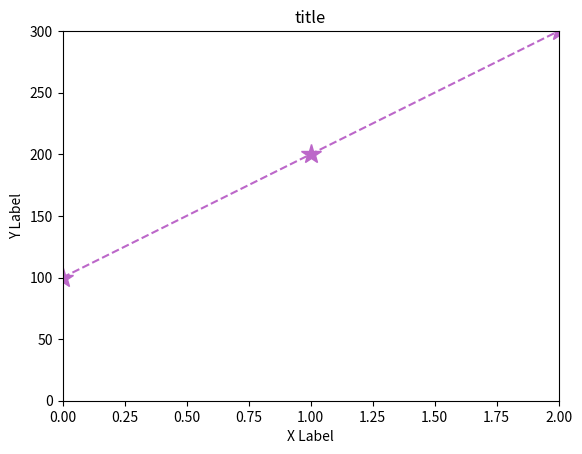

The matplotlib source for this figure:
import numpy as np
import pandas as pd
import matplotlib.pyplot as plt


x = [0,1,2]
y = [100,200,300]

# chart1
# plt.plot(x,y)
# plt.show()


housing = pd.DataFrame({"rooms":[1,1,2,2,2,3,3,3],
                        "price":[100,120,190,200,230,310,330,305]
                        })

# chart2
# plt.scatter(housing["rooms"],housing["price"])
# plt.show()


# chart3
# plt.plot(x,y)
# plt.title("title")
# plt.xlabel("X Label")
# plt.ylabel("Y Label")
# # to prevent output in the console add a ; after the last plt
# # command
# plt.show()


# chart4
# limit the plot axis
# plt.plot(x,y)
# # after the plt.plot command use xlim and/or ylim
# plt.xlim(0,2)
# plt.ylim(0,300)
# plt.title("title")
# plt.xlabel("X Label")
# plt.ylabel("Y Label")
# plt.show()


# chart5
# change plot color, marker, markersize,linestyle
plt.plot(x,y,color="#bc67c9",
        marker="*",
        markersize=15,
        linestyle="--"
        )
plt.xlim(0,2)
plt.ylim(0,300)
plt.title("title")
plt.xlabel("X Label")
plt.ylabel("Y Label")
plt.show()











